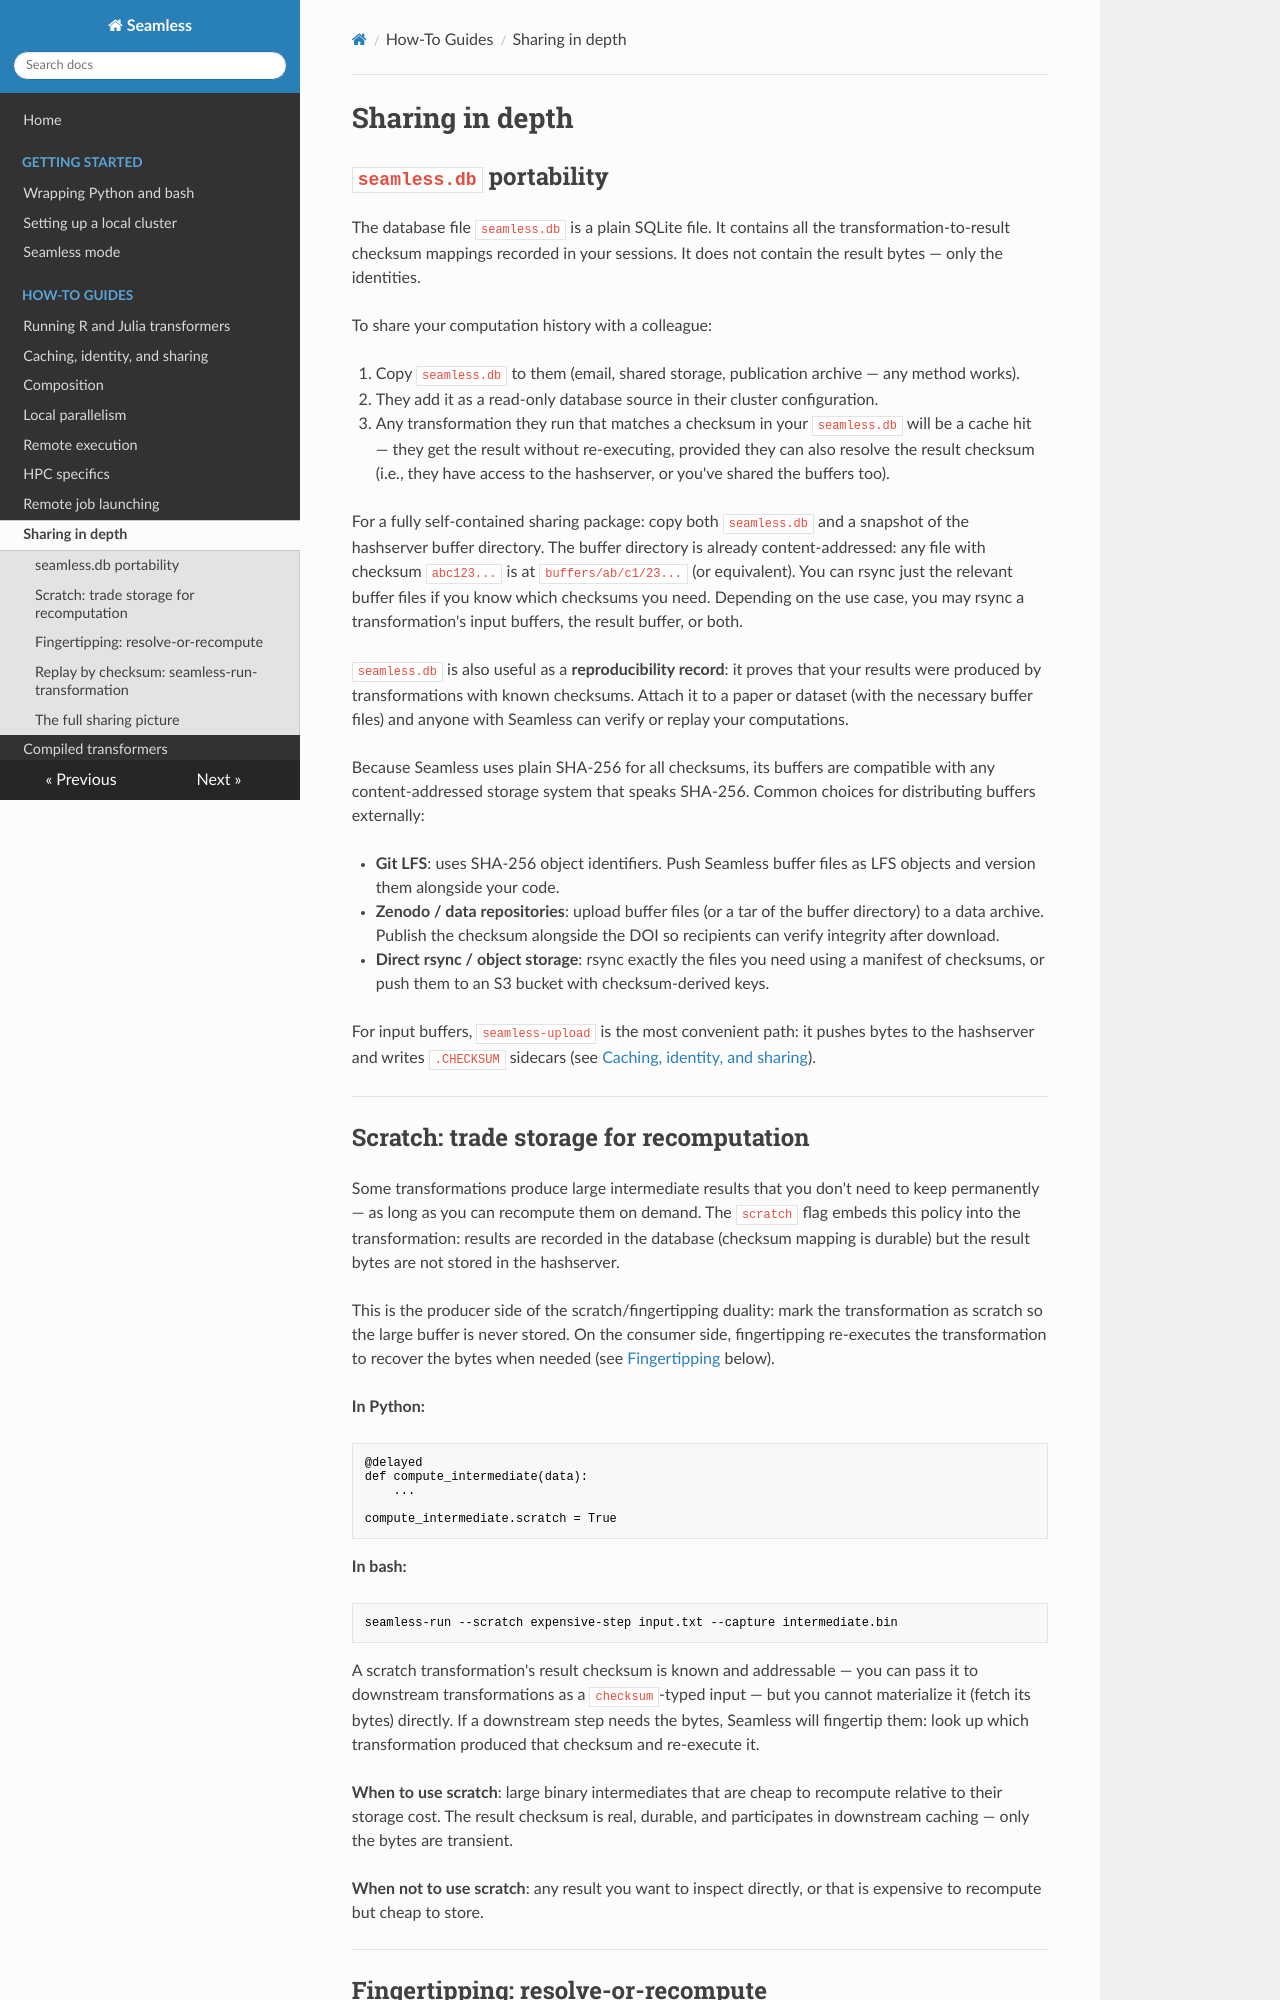

repository: sjdv1982/seamless · page: sharing.html · generator: mkdocs

# Sharing in depth

## `seamless.db` portability

The database file `seamless.db` is a plain SQLite file. It contains all the transformation-to-result checksum mappings recorded in your sessions. It does not contain the result bytes — only the identities.

To share your computation history with a colleague:

1. Copy `seamless.db` to them (email, shared storage, publication archive — any method works).
2. They add it as a read-only database source in their cluster configuration.
3. Any transformation they run that matches a checksum in your `seamless.db` will be a cache hit — they get the result without re-executing, provided they can also resolve the result checksum (i.e., they have access to the hashserver, or you've shared the buffers too).

For a fully self-contained sharing package: copy both `seamless.db` and a snapshot of the hashserver buffer directory. The buffer directory is already content-addressed: any file with checksum `abc123...` is at `buffers/ab/c1/23...` (or equivalent). You can rsync just the relevant buffer files if you know which checksums you need. Depending on the use case, you may rsync a transformation's input buffers, the result buffer, or both.

`seamless.db` is also useful as a **reproducibility record**: it proves that your results were produced by transformations with known checksums. Attach it to a paper or dataset (with the necessary buffer files) and anyone with Seamless can verify or replay your computations.

Because Seamless uses plain SHA-256 for all checksums, its buffers are compatible with any content-addressed storage system that speaks SHA-256. Common choices for distributing buffers externally:

- **Git LFS**: uses SHA-256 object identifiers. Push Seamless buffer files as LFS objects and version them alongside your code.
- **Zenodo / data repositories**: upload buffer files (or a tar of the buffer directory) to a data archive. Publish the checksum alongside the DOI so recipients can verify integrity after download.
- **Direct rsync / object storage**: rsync exactly the files you need using a manifest of checksums, or push them to an S3 bucket with checksum-derived keys.

For input buffers, `seamless-upload` is the most convenient path: it pushes bytes to the hashserver and writes `.CHECKSUM` sidecars (see [Caching, identity, and sharing](caching.md#the-checksum-sidecar-convention)).

---
